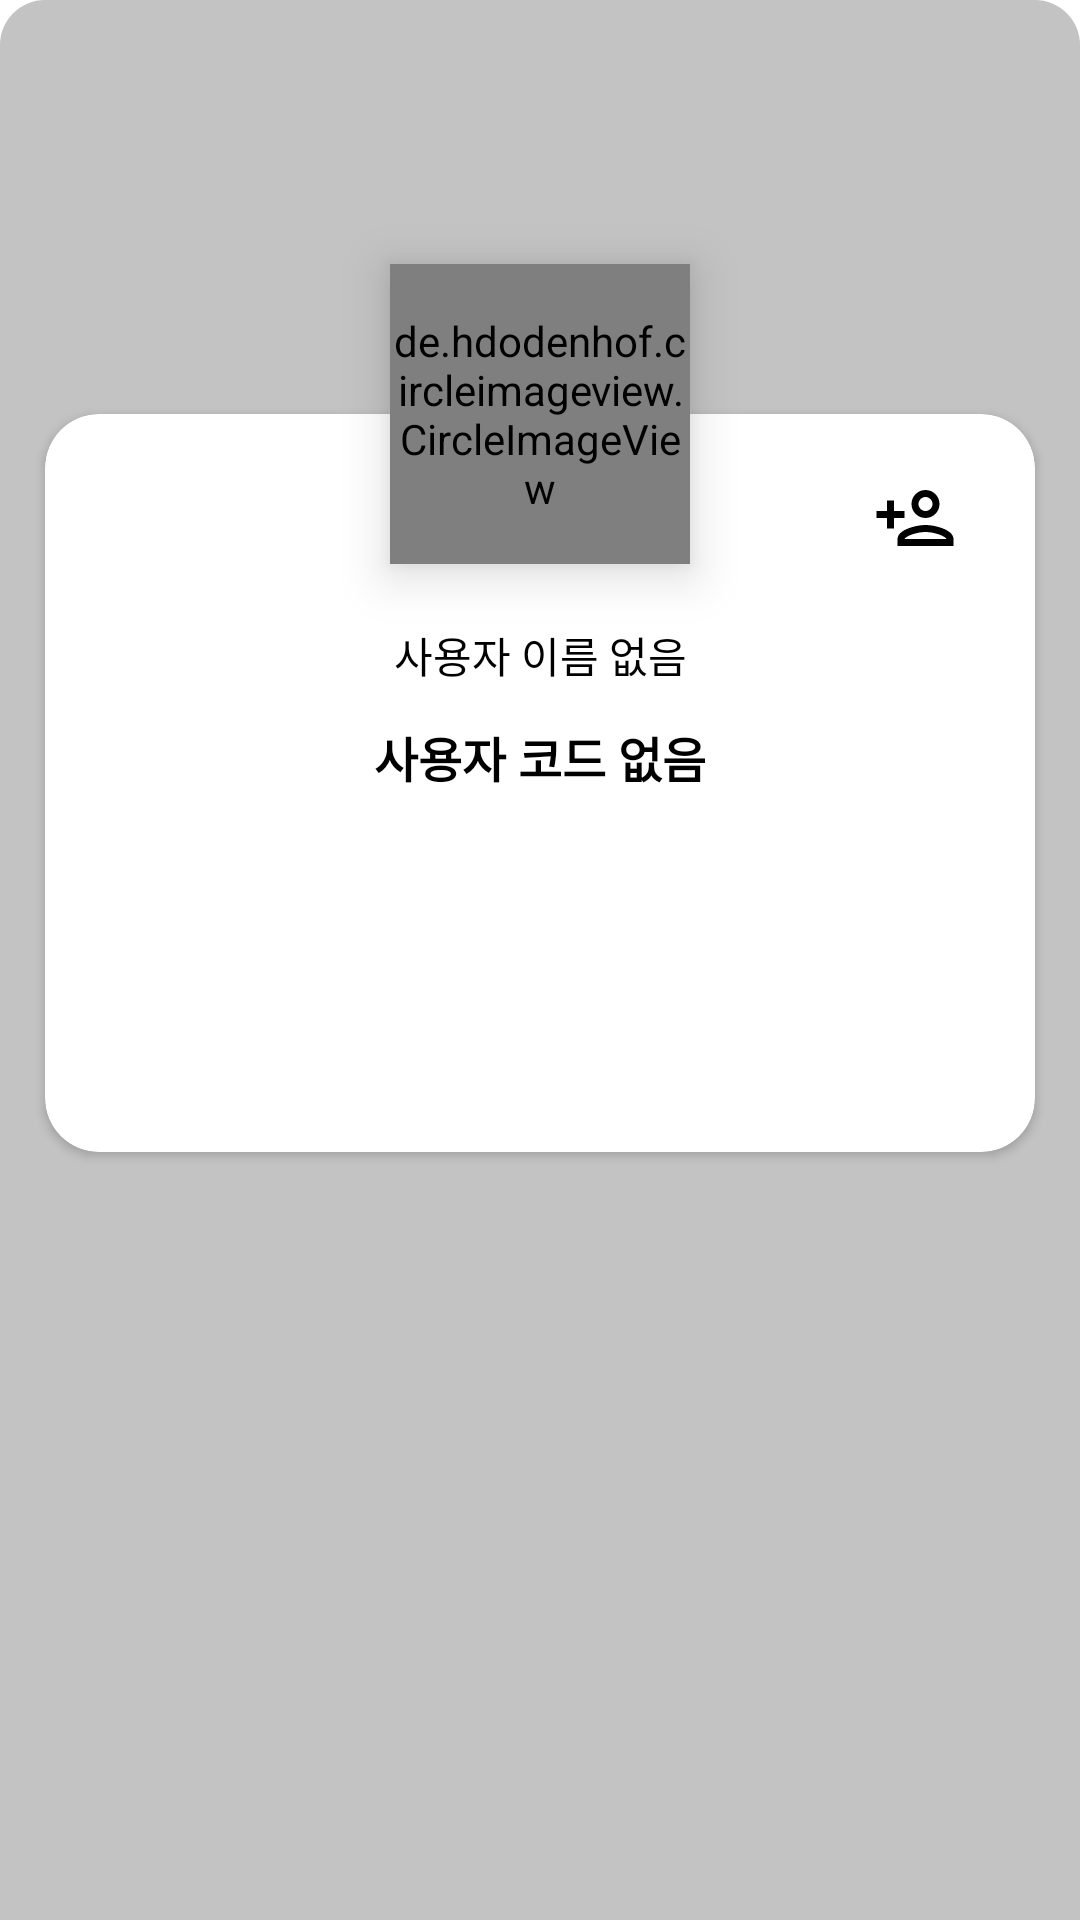

The Android layout XML behind this screen, and the referenced resources:
<!-- AndroidManifest.xml: application theme Theme.Booklet -->
<!-- res/layout/fragment_friend_detail.xml -->
<?xml version="1.0" encoding="utf-8"?>
    <androidx.constraintlayout.widget.ConstraintLayout xmlns:android="http://schemas.android.com/apk/res/android"
        xmlns:app="http://schemas.android.com/apk/res-auto"
        xmlns:tools="http://schemas.android.com/tools"
        android:layout_width="match_parent"
        android:layout_height="match_parent"
        android:background="@drawable/bottomsheet_rounded">

        <de.hdodenhof.circleimageview.CircleImageView
            android:id="@+id/fd_img"
            android:layout_width="100dp"
            android:layout_height="100dp"
            android:layout_marginTop="-170dp"
            android:elevation="10dp"
            android:src="@drawable/user_basic"
            app:layout_constraintBottom_toTopOf="@+id/info"
            app:layout_constraintEnd_toEndOf="@+id/info"
            app:layout_constraintStart_toStartOf="@+id/info"
            app:layout_constraintTop_toTopOf="@+id/info">

        </de.hdodenhof.circleimageview.CircleImageView>

        <androidx.cardview.widget.CardView
            android:id="@+id/info"
            android:layout_width="match_parent"
            android:layout_height="wrap_content"
            android:layout_marginHorizontal="15dp"
            android:background="@color/white"
            android:elevation="1dp"
            app:cardCornerRadius="18dp"
            app:layout_constraintBottom_toBottomOf="parent"
            app:layout_constraintEnd_toEndOf="parent"
            app:layout_constraintStart_toStartOf="parent"
            app:layout_constraintTop_toTopOf="parent"
            app:layout_constraintVertical_bias="0.35">

            <androidx.constraintlayout.widget.ConstraintLayout
                android:layout_width="match_parent"
                android:layout_height="wrap_content">

                <TextView
                    android:id="@+id/fd_info_name"
                    android:layout_width="wrap_content"
                    android:layout_height="wrap_content"
                    android:layout_marginTop="70dp"
                    android:layout_marginBottom="12dp"
                    android:text="사용자 이름 없음"
                    android:textColor="@color/black"
                    android:textSize="14sp"
                    app:layout_constraintBottom_toTopOf="@id/fd_info_code"
                    app:layout_constraintEnd_toEndOf="parent"
                    app:layout_constraintStart_toStartOf="parent"
                    app:layout_constraintTop_toTopOf="parent" />

                <TextView
                    android:id="@+id/fd_info_code"
                    android:layout_width="wrap_content"
                    android:layout_height="wrap_content"
                    android:layout_marginBottom="120dp"
                    android:text="사용자 코드 없음"
                    android:textColor="@color/black"
                    android:textSize="16sp"
                    android:textStyle="bold"
                    app:layout_constraintBottom_toBottomOf="parent"
                    app:layout_constraintEnd_toEndOf="parent"
                    app:layout_constraintStart_toStartOf="parent" />

                <ImageButton
                    android:id="@+id/fd_info_addbtn"
                    android:layout_width="wrap_content"
                    android:layout_height="wrap_content"
                    android:layout_marginTop="14dp"
                    android:layout_marginEnd="21dp"
                    android:padding="5dp"
                    android:src="@drawable/ic_outline_person_add_24"
                    android:background="@android:color/transparent"
                    app:layout_constraintBottom_toBottomOf="parent"
                    app:layout_constraintEnd_toEndOf="parent"
                    app:layout_constraintHorizontal_bias="1.0"
                    app:layout_constraintStart_toEndOf="@id/fd_info_name"
                    app:layout_constraintTop_toTopOf="parent"
                    app:layout_constraintVertical_bias="0.009" />

            </androidx.constraintlayout.widget.ConstraintLayout>
        </androidx.cardview.widget.CardView>
    </androidx.constraintlayout.widget.ConstraintLayout>

<!-- resources referenced by this layout -->
<resources>
  <color name="black">#FF000000</color>
  <color name="white">#FFFFFFFF</color>
  <!-- drawable bottomsheet_rounded (drawable) -->
  <?xml version="1.0" encoding="utf-8"?>
  <shape xmlns:android="http://schemas.android.com/apk/res/android"
      android:shape="rectangle">
      <solid android:color="#80878787"/>
      <corners android:topLeftRadius="15dp"
          android:topRightRadius="15dp"/>
  </shape>
  <!-- drawable ic_outline_person_add_24 (drawable) -->
  <vector xmlns:android="http://schemas.android.com/apk/res/android"
      android:width="28dp"
      android:height="28dp"
      android:viewportWidth="24"
      android:viewportHeight="24"
      android:tint="@color/black">
    <path
        android:fillColor="@color/white"
        android:pathData="M15,12c2.21,0 4,-1.79 4,-4s-1.79,-4 -4,-4 -4,1.79 -4,4 1.79,4 4,4zM15,6c1.1,0 2,0.9 2,2s-0.9,2 -2,2 -2,-0.9 -2,-2 0.9,-2 2,-2zM15,14c-2.67,0 -8,1.34 -8,4v2h16v-2c0,-2.66 -5.33,-4 -8,-4zM9,18c0.22,-0.72 3.31,-2 6,-2 2.7,0 5.8,1.29 6,2L9,18zM6,15v-3h3v-2L6,10L6,7L4,7v3L1,10v2h3v3z"/>
  </vector>
  <style name="Theme.Booklet" parent="Theme.MaterialComponents.DayNight.NoActionBar">
          
          <item name="colorPrimary">@color/purple_500</item>
          <item name="colorPrimaryVariant">@color/purple_700</item>
          <item name="colorOnPrimary">@color/white</item>
          
          <item name="colorSecondary">@color/teal_200</item>
          <item name="colorSecondaryVariant">@color/teal_700</item>
          <item name="colorOnSecondary">@color/black</item>
          
          <item name="android:statusBarColor">?attr/colorPrimaryVariant</item>
          
          <item name="bottomSheetDialogTheme">@style/AppBottomSheetDialogTheme</item>
      </style>
  <color name="purple_500">#FF6200EE</color>
  <color name="purple_700">#FF3700B3</color>
  <color name="teal_200">#FF03DAC5</color>
  <color name="teal_700">#FF018786</color>
  <style name="AppBottomSheetDialogTheme" parent="Theme.Design.Light.BottomSheetDialog">
          <item name="bottomSheetStyle">@style/AppModalStyle</item>
          <item name="android:windowIsFloating">false</item>
      </style>
  <style name="AppModalStyle" parent="Widget.Design.BottomSheet.Modal">
          <item name="android:background">@drawable/bottomsheet_rounded</item>
      </style>
</resources>
